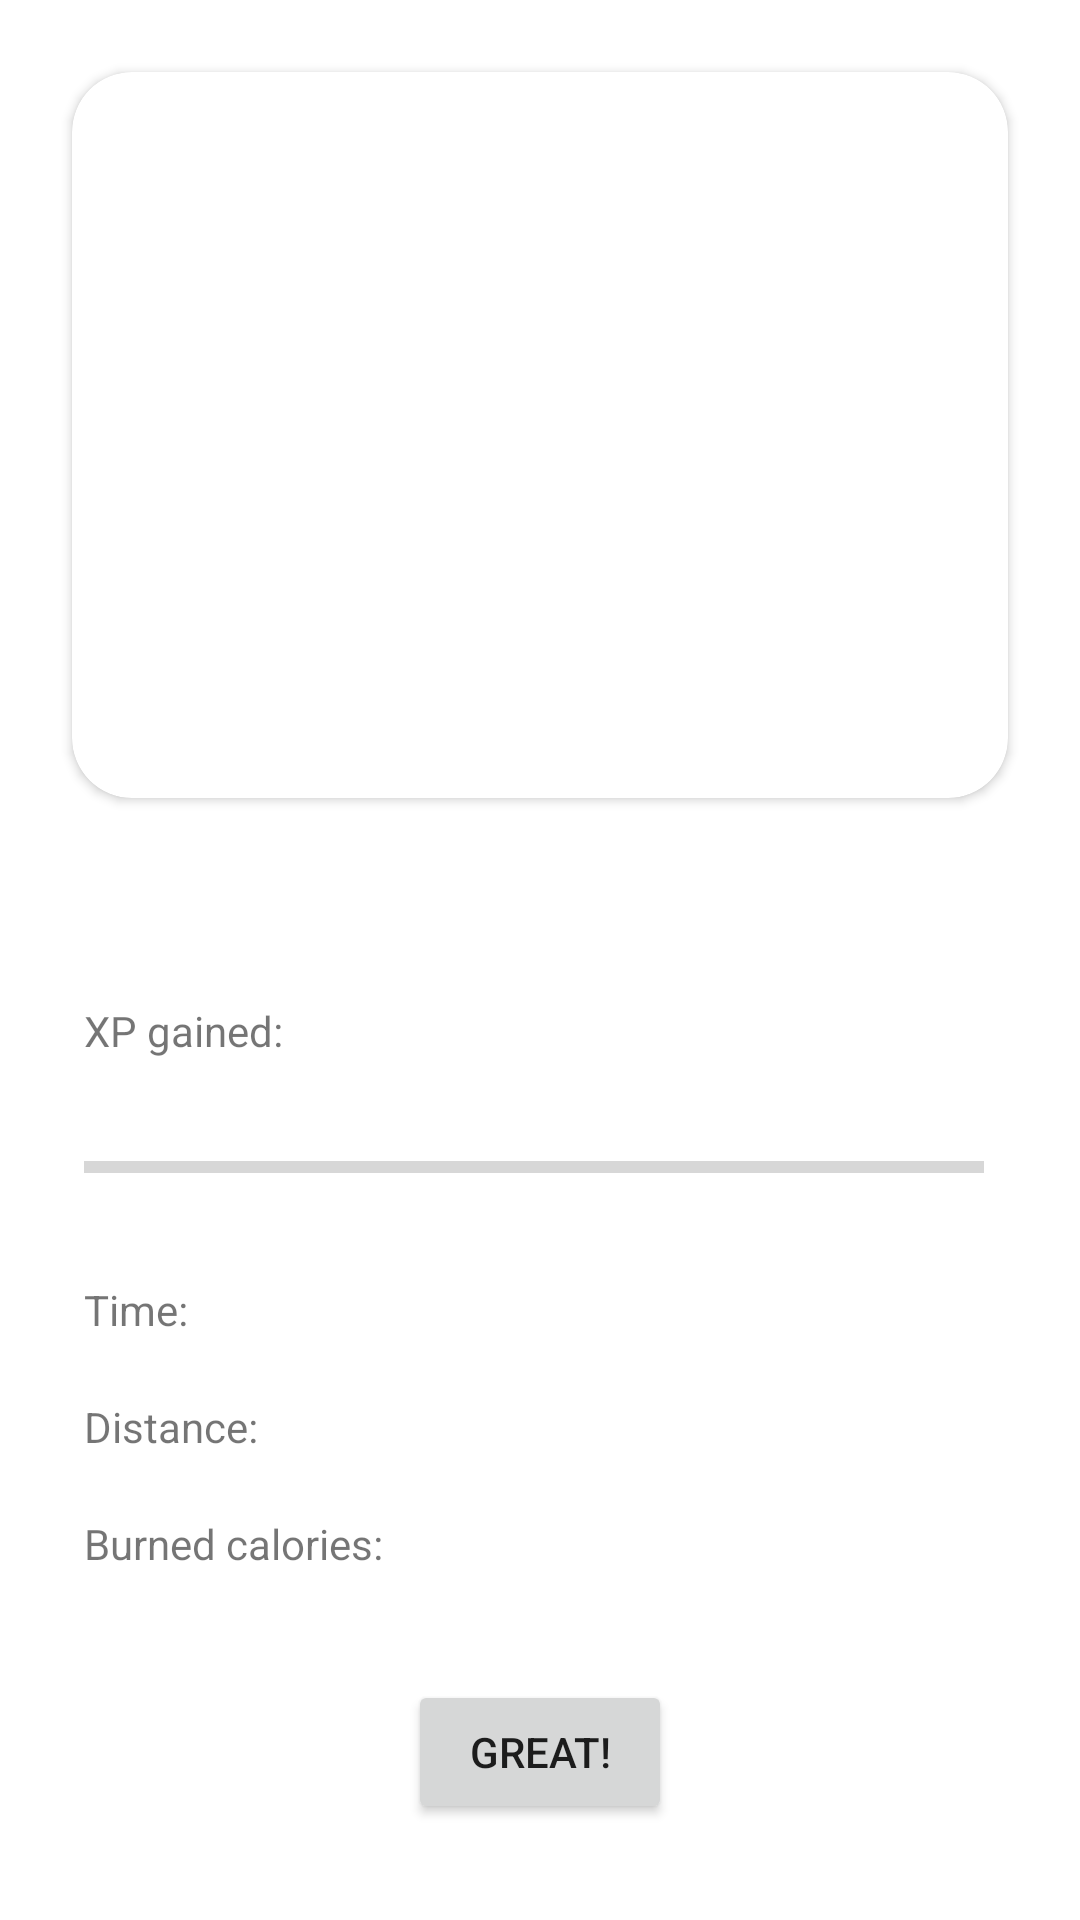

Write the Android layout XML for this screen, with the resource values it uses.
<!-- AndroidManifest.xml: application theme Theme.SAMproject -->
<!-- res/layout/fragment_run_results.xml -->
<?xml version="1.0" encoding="utf-8"?>
<layout xmlns:tools="http://schemas.android.com/tools"
    xmlns:app="http://schemas.android.com/apk/res-auto"
    xmlns:android="http://schemas.android.com/apk/res/android">
    <androidx.constraintlayout.widget.ConstraintLayout
        android:layout_width="match_parent"
        android:layout_height="match_parent">

        <androidx.cardview.widget.CardView
            android:id="@+id/screenCard"
            android:layout_width="match_parent"

            android:layout_height="0dp"
            android:layout_marginStart="24dp"
            android:layout_marginTop="24dp"
            android:layout_marginEnd="24dp"
            android:layout_marginBottom="24dp"
            app:cardCornerRadius="20dp"
            app:layout_constraintBottom_toTopOf="@+id/constraintLayout2"
            app:layout_constraintEnd_toEndOf="parent"
            app:layout_constraintStart_toStartOf="parent"
            app:layout_constraintTop_toTopOf="parent"
            app:layout_constraintVertical_bias="0.0">

            <ImageView
                android:id="@+id/img_map"
                android:layout_width="match_parent"
                android:layout_height="match_parent"
                android:scaleType="fitXY"
                tools:srcCompat="@tools:sample/avatars" />
        </androidx.cardview.widget.CardView>

        <androidx.constraintlayout.widget.ConstraintLayout
            android:id="@+id/constraintLayout2"
            android:layout_width="match_parent"
            android:layout_height="350dp"
            app:layout_constraintBottom_toBottomOf="parent"
            app:layout_constraintEnd_toEndOf="parent"
            app:layout_constraintHorizontal_bias="0.0"
            app:layout_constraintStart_toStartOf="parent">

            <Button
                android:id="@+id/button"
                android:layout_width="wrap_content"
                android:layout_height="wrap_content"
                android:layout_marginBottom="32dp"
                android:text="Great!"
                app:layout_constraintBottom_toBottomOf="parent"
                app:layout_constraintEnd_toEndOf="parent"
                app:layout_constraintStart_toStartOf="parent" />

            <ProgressBar
                android:id="@+id/progressBar2"
                style="@style/Widget.AppCompat.ProgressBar.Horizontal"
                android:layout_width="0dp"
                android:layout_height="wrap_content"
                android:layout_marginTop="28dp"
                android:layout_marginEnd="32dp"




                app:layout_constraintEnd_toEndOf="parent"
                app:layout_constraintHorizontal_bias="1.0"
                app:layout_constraintStart_toStartOf="@+id/xp_gained"
                app:layout_constraintTop_toBottomOf="@+id/xp_gained" />

            <TextView
                android:id="@+id/xp_gained"
                android:layout_width="wrap_content"
                android:layout_height="wrap_content"
                android:layout_marginStart="28dp"
                android:layout_marginTop="44dp"
                android:text="XP gained: "
                app:layout_constraintStart_toStartOf="parent"
                app:layout_constraintTop_toTopOf="parent" />

            <TextView
                android:id="@+id/text_time"
                android:layout_width="wrap_content"
                android:layout_height="wrap_content"
                android:layout_marginTop="30dp"

                android:text="Time: "
                app:layout_constraintStart_toStartOf="@+id/progressBar2"
                app:layout_constraintTop_toBottomOf="@+id/progressBar2" />

            <TextView
                android:id="@+id/text_km"
                android:layout_width="wrap_content"
                android:layout_height="wrap_content"

                android:layout_marginTop="20dp"
                android:text="Distance: "
                app:layout_constraintStart_toStartOf="@+id/text_time"
                app:layout_constraintTop_toBottomOf="@+id/text_time" />

            <TextView
                android:id="@+id/text_calories"
                android:layout_width="wrap_content"
                android:layout_height="wrap_content"

                android:layout_marginTop="20dp"
                android:text="Burned calories: "
                app:layout_constraintStart_toStartOf="@+id/text_km"
                app:layout_constraintTop_toBottomOf="@+id/text_km" />

            <ImageButton
                android:id="@+id/share_butt"
                android:layout_width="wrap_content"
                android:layout_height="wrap_content"
                android:layout_marginEnd="32dp"
                android:background="@color/material_on_background_disabled"
                app:layout_constraintEnd_toEndOf="parent"
                app:srcCompat="@drawable/ic_baseline_share_24"
                tools:layout_editor_absoluteY="40dp" />

        </androidx.constraintlayout.widget.ConstraintLayout>
    </androidx.constraintlayout.widget.ConstraintLayout>
</layout>
<!-- resources referenced by this layout -->
<resources>
  <style name="Theme.SAMproject" parent="Theme.MaterialComponents.Light.NoActionBar">
          
          <item name="colorPrimary">@color/primaryColor</item>
          <item name="colorPrimaryVariant">@color/primaryDarkColor</item>
          <item name="colorOnPrimary">@color/secondaryTextColor</item>
          
          <item name="colorSecondary">@color/secondaryColor</item>
          <item name="colorSecondaryVariant">@color/secondaryDarkColor</item>
          <item name="colorOnSecondary">@color/black</item>
          
          <item name="android:statusBarColor" tools:targetApi="l">?attr/colorPrimary</item>
          <item name="android:navigationBarColor">?attr/colorPrimary</item>
  
          <item name="bottomNavigationStyle">@style/Widget.MaterialComponents.BottomNavigationView.Colored</item>
          
      </style>
  <color name="primaryColor">#ff7043</color>
  <color name="primaryDarkColor">#c63f17</color>
  <color name="secondaryTextColor">#ffffff</color>
  <color name="secondaryColor">#455a64</color>
  <color name="secondaryDarkColor">#1c313a</color>
  <color name="black">#FF000000</color>
</resources>
